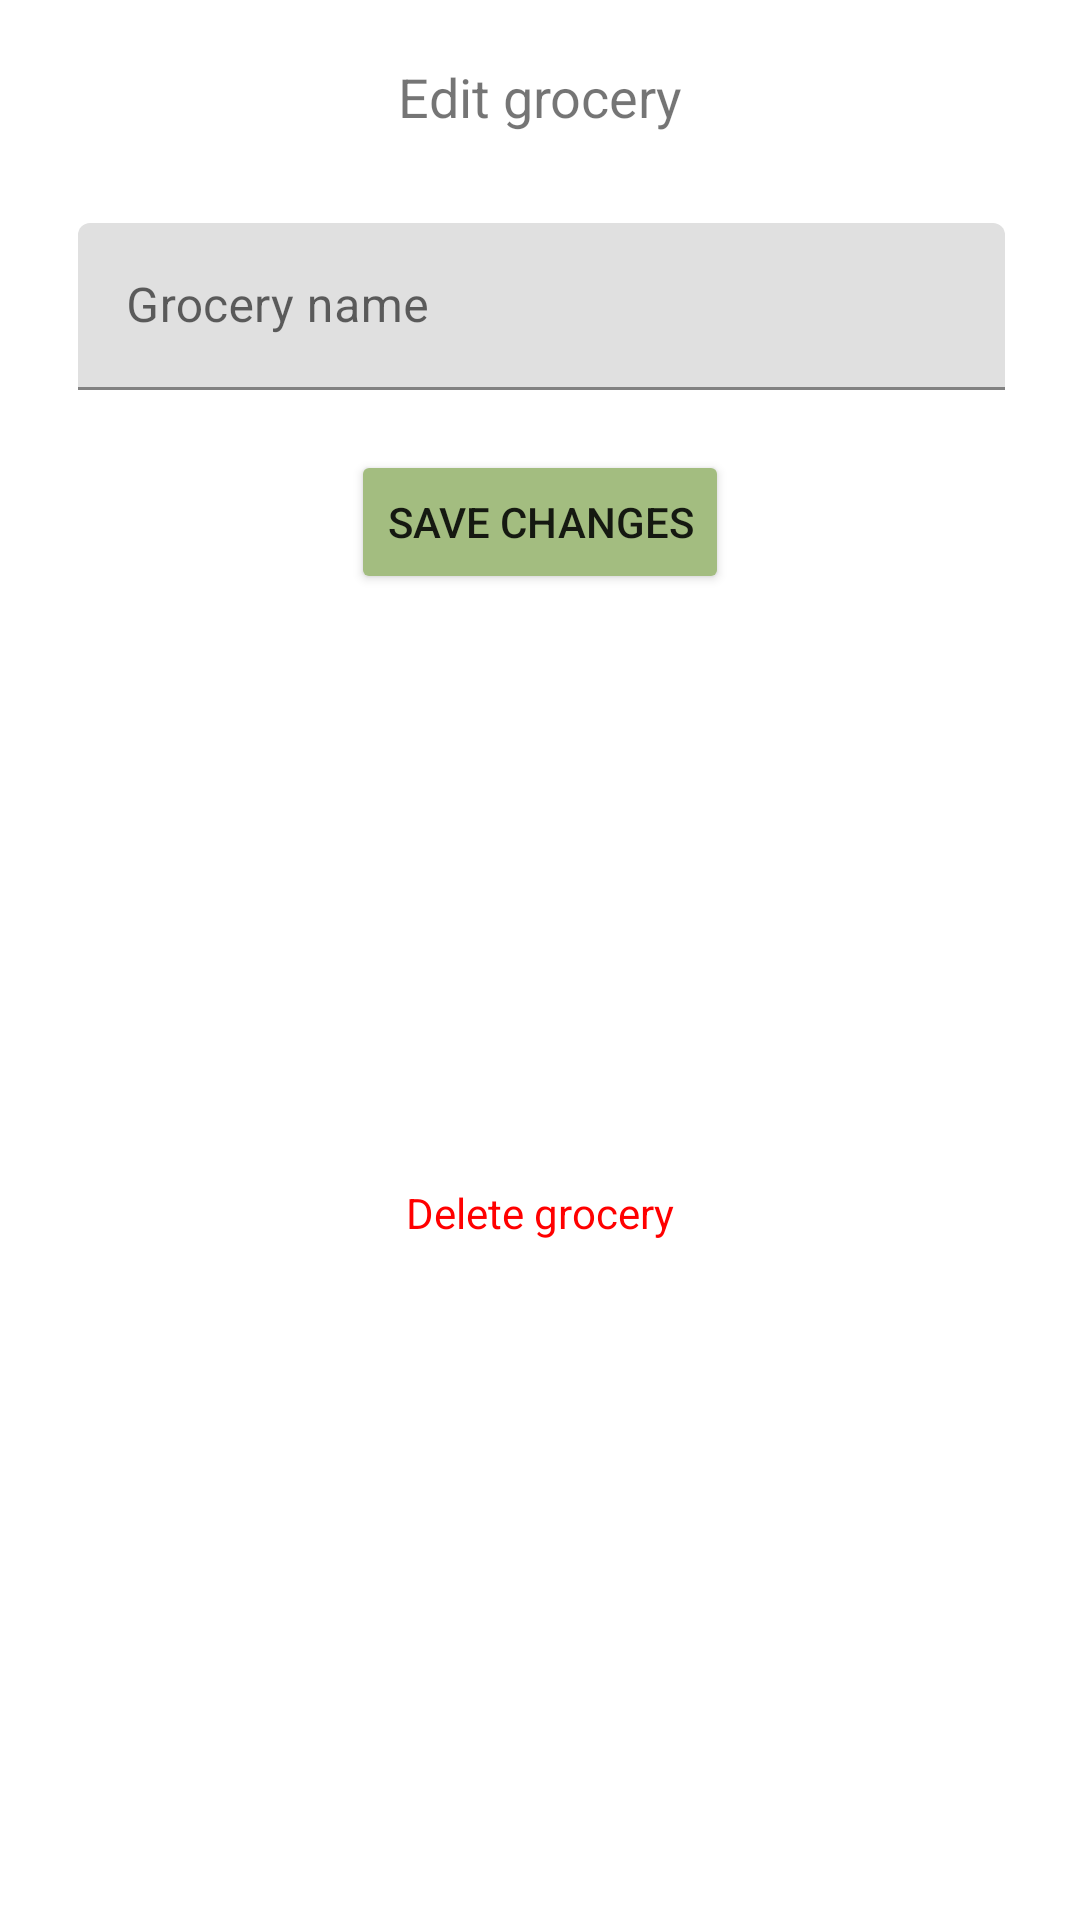

Reconstruct the res/layout file that produces this screen, plus the resources it refers to.
<!-- AndroidManifest.xml: application theme Theme.ExpensesTracker -->
<!-- res/layout/edit_grocery_dialog.xml -->
<?xml version="1.0" encoding="utf-8"?>
<androidx.constraintlayout.widget.ConstraintLayout xmlns:android="http://schemas.android.com/apk/res/android"
    xmlns:app="http://schemas.android.com/apk/res-auto"
    android:layout_width="match_parent"
    android:layout_height="wrap_content">

    <TextView
        android:id="@+id/textView2"
        android:layout_width="wrap_content"
        android:layout_height="wrap_content"
        android:layout_marginTop="20dp"
        android:text="@string/edit_grocery"
        android:textSize="18sp"
        app:layout_constraintEnd_toEndOf="parent"
        app:layout_constraintStart_toStartOf="parent"
        app:layout_constraintTop_toTopOf="parent" />

    <com.google.android.material.textfield.TextInputLayout
        android:id="@+id/textInputLayout7"
        android:layout_width="409dp"
        android:layout_height="wrap_content"
        app:hintTextColor="@color/design_default_color_on_primary"
        app:layout_constraintEnd_toEndOf="parent"
        app:layout_constraintHorizontal_bias="0.5"
        app:layout_constraintStart_toStartOf="parent"
        app:layout_constraintTop_toBottomOf="@+id/textView2">

        <com.google.android.material.textfield.TextInputEditText
            android:id="@+id/groceryNameEditText"
            android:layout_width="match_parent"
            android:layout_height="wrap_content"
            android:layout_marginStart="50dp"
            android:layout_marginTop="30dp"
            android:layout_marginEnd="50dp"
            android:layout_marginBottom="20dp"
            android:hint="@string/grocery_name"
            android:inputType="textCapSentences" />
    </com.google.android.material.textfield.TextInputLayout>

    <Button
        android:id="@+id/saveChangesButton"
        android:layout_width="wrap_content"
        android:layout_height="wrap_content"
        android:backgroundTint="@color/green"
        android:text="@string/save_changes"
        app:layout_constraintEnd_toEndOf="parent"
        app:layout_constraintHorizontal_bias="0.5"
        app:layout_constraintStart_toStartOf="parent"
        app:layout_constraintTop_toBottomOf="@+id/textInputLayout7" />

    <TextView
        android:id="@+id/deleteGroceryButton"
        android:layout_width="wrap_content"
        android:layout_height="wrap_content"
        android:layout_marginTop="20dp"
        android:layout_marginBottom="50dp"
        android:text="@string/delete_grocery"
        android:textColor="@color/red"
        app:layout_constraintBottom_toBottomOf="parent"
        app:layout_constraintEnd_toEndOf="parent"
        app:layout_constraintHorizontal_bias="0.5"
        app:layout_constraintStart_toStartOf="parent"
        app:layout_constraintTop_toBottomOf="@+id/saveChangesButton" />

</androidx.constraintlayout.widget.ConstraintLayout>
<!-- resources referenced by this layout -->
<resources>
  <color name="green">#A3BD80</color>
  <color name="red">#FF0000</color>
  <string name="delete_grocery">Delete grocery</string>
  <string name="edit_grocery">Edit grocery</string>
  <string name="grocery_name">Grocery name</string>
  <string name="save_changes">Save changes</string>
  <style name="Theme.ExpensesTracker" parent="Theme.MaterialComponents.DayNight.NoActionBar">
          
          <item name="colorPrimary">@color/green</item>
          <item name="colorPrimaryVariant">@color/purple_700</item>
          <item name="colorOnPrimary">@color/white</item>
          
          <item name="colorSecondary">@color/teal_200</item>
          <item name="colorSecondaryVariant">@color/teal_700</item>
          <item name="colorOnSecondary">@color/black</item>
          
          <item name="android:statusBarColor">@android:color/transparent</item>
          <item name="android:navigationBarColor">@android:color/transparent</item>
          <item name="bottomSheetDialogTheme">@style/AppBottomSheetDialogLightTheme</item>
      </style>
  <color name="purple_700">#FF3700B3</color>
  <color name="white">#FFFFFFFF</color>
  <color name="teal_200">#FF03DAC5</color>
  <color name="teal_700">#FF018786</color>
  <color name="black">#FF000000</color>
  <style name="AppBottomSheetDialogLightTheme" parent="Theme.Design.BottomSheetDialog">
          <item name="bottomSheetStyle">@style/AppModalStyleLight</item>
      </style>
  <style name="AppModalStyleLight" parent="Widget.Design.BottomSheet.Modal">
          <item name="android:background">@drawable/rounded_dialog_light</item>
      </style>
</resources>
